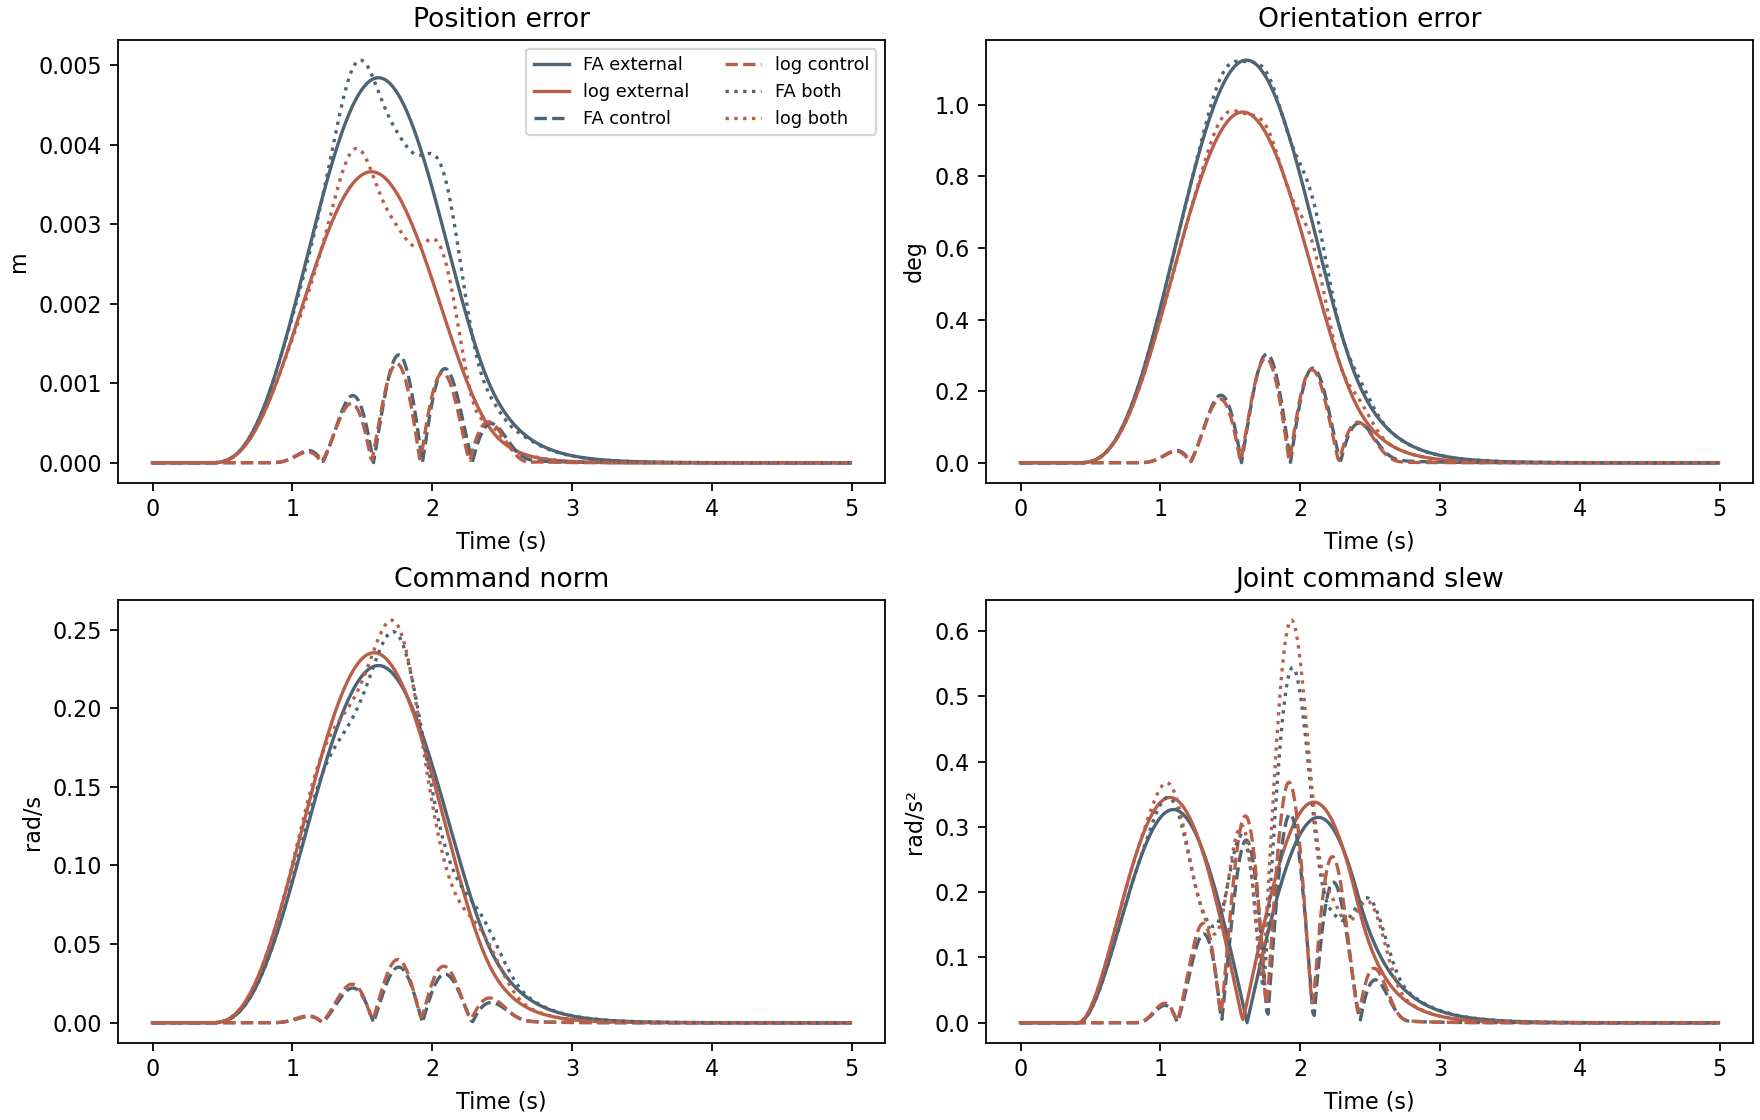

The data file committed next to this chart (first rows):
law, scale, source, stationary, gamma_R, gamma_H, ratio_H_R, qdot_rms, qdot_peak, joint_peak, input_energy, actual_qdot_rms, position_rms_m, position_integral_m_s, position_end_m, angle_rms_deg, angle_integral_deg_s, angle_end_deg, t5_s, t2_s, slew_rms, slew_peak, log_R_L2, log_H_L2
FA, 0.0, none, 1, 0.1768, 0.3536, 2.0, 2.5571731638117746e-15, 2.5571731638117746e-15, 1.9098365856631493e-15, 3.269567294859561e-29, 2.5571731638117746e-15, 1.1188630228279524e-16, 5.594315114139762e-16, 1.1188630228279524e-16, 8.013266132661396e-16, 4.0066330663306975e-15, 8.013266132661396e-16, 0.0, 0.0, 0.0, 0.0, 3.127317220692751e-17, 2.5018537765542007e-16
log, 0.0, none, 1, 0.3, 0.255, 0.85, 2.969577111255668e-15, 9.29940191522929e-15, 6.907327115831158e-15, 4.409194109846778e-29, 2.969577111255668e-15, 2.494275152534672e-16, 1.2463886077762121e-15, 2.498001805406602e-16, 2.6978641753191014e-14, 1.3463871347800903e-13, 2.703489749831847e-14, 0.0, 0.0, 1.6020544152156398e-14, 5.839533887735594e-13, 1.05288866672937e-15, 5.577368795656184e-16
FA, 0.0, external, 1, 0.1768, 0.3536, 2.0, 0.092, 0.2271, 0.145, 0.04232, 0.03756, 0.00195, 0.005414, 2.6300131996966133e-08, 0.4527, 1.257, 6.105940895940762e-06, 0.0, 0.0, 0.05576, 0.2084, 0.01767, 0.00436
log, 0.0, external, 1, 0.3, 0.255, 0.85, 0.09422, 0.2353, 0.1504, 0.04439, 0.0325, 0.00145, 0.003905, 1.7877555162878336e-10, 0.3907, 1.067, 6.015136295106438e-07, 0.0, 0.0, 0.05889, 0.2206, 0.01525, 0.003242
FA, 0.0, control, 1, 0.1768, 0.3536, 2.0, 0.009932, 0.03539, 0.02087, 0.0004932, 0.02233, 0.0003807, 0.0008942, 2.3808497786513874e-09, 0.08502, 0.1997, 5.347104826610504e-07, 0.0, 0.0, 0.0338, 0.1887, 0.003318, 0.0008513
log, 0.0, control, 1, 0.3, 0.255, 0.85, 0.01139, 0.04021, 0.02221, 0.0006489, 0.02183, 0.0003533, 0.0008226, 2.802196839266661e-11, 0.08226, 0.1919, 2.6496469081740458e-08, 0.0, 0.0, 0.03897, 0.205, 0.00321, 0.00079
FA, 0.0, both, 1, 0.1768, 0.3536, 2.0, 0.09242, 0.2486, 0.1509, 0.04271, 0.04358, 0.001987, 0.005503, 2.5190885025763675e-08, 0.4606, 1.281, 6.0822839161082244e-06, 0.0, 0.0, 0.06477, 0.3001, 0.01798, 0.004442
log, 0.0, both, 1, 0.3, 0.255, 0.85, 0.0948, 0.256, 0.1536, 0.04493, 0.03908, 0.001492, 0.00404, 1.9413012653624743e-10, 0.3993, 1.095, 5.996960091229251e-07, 0.0, 0.0, 0.07029, 0.3324, 0.01558, 0.003337
